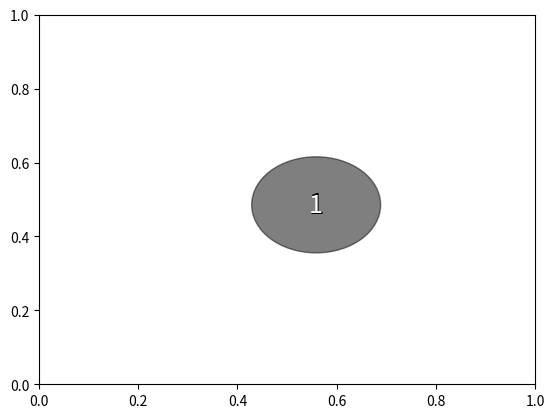

This figure's Python source: (Note: this script raises an exception after producing the figure.)
import csv
from os.path import splitext

import matplotlib.pyplot as plt
from matplotlib.patches import FancyArrowPatch, Circle
import numpy as np
import networkx as nx


def get_coord_dict(g, coord_file, dim='XY'):
    """Return dict mapping regions in g to coordinates in coord_file.

    Also return list of nodes in g without entries in coord_file.

    Parameters
    ----------
    coord_file : .tsv or .csv file
      File must be organized like those stored in cocotools/coords.

    dim : string
      Desired two dimensions from coord_file.  Must be formatted as two
      capitalized letters (e.g., 'XY').
    """
    coord_dict = {}
    file_extension = splitext(coord_file)[1]
    if file_extension == '.tsv':
        delimiter = '\t'
    elif file_extension == '.csv':
        delimiter = ','
    else:
        raise ValueError('Unrecognized file type.')
    coord_reader = csv.reader(open(coord_file), delimiter=delimiter)
    g_nodes = g.nodes()
    for row in coord_reader:
        if row[0][0] == '#':
            continue
        f_node, color, x, y, z = row
        # We're enforcing that graphs have nodes in all uppercase.
        # Eventually nodes in the coordinate files should also be made
        # all uppercase.
        f_node = f_node.upper()
        if f_node in g_nodes:
            g_nodes.remove(f_node)
            if dim[0] == 'X':
                first_coord = float(x)
            else:
                first_coord = float(y)
            if dim[1] == 'Y':
                second_coord = float(y)
            else:
                second_coord = float(z)
            coord_dict[f_node] = [first_coord, second_coord]
    return coord_dict, g_nodes


def degree_histogram(g, file_name, title=None):
    """Show and save degree histogram.

    Modified from networkx.lanl.gov/examples/drawing/degree_histogram.html.

    Author of original: Aric Hagberg
    """
    degree_sequence = sorted(nx.degree(g).values(), reverse=True)
    plt.plot(degree_sequence, 'b-', marker='o')
    if title:
        plt.title(title)
    plt.savefig(file_name)
    plt.show()


def draw_network(G, pos, node_color=None, cmap=None):
    """Improved drawing of directed graphs in NetworkX.

    Modified from http://groups.google.com/group/networkx-discuss/
    browse_thread/thread/170624d22c4b0ee6?pli=1.

    Author of original: Stefan van der Walt

    Parameters
    ----------
    pos : dictionary
      A dictionary with nodes as keys and positions as values.

    node_color : string or array of floats
      A single color format string, or a sequence of colors with an entry
      for each node in G.
    """
    f = plt.figure()
    ax = f.gca()

    for n in G:
        if node_color is None or cmap is None:
            color = (0,0,0)
        else:
            color = cmap(node_color[n])

        c=Circle(pos[n],radius=0.13,alpha=0.5,color=color,ec='k')
        x, y = pos[n]
        plt.text(x, y, n,
                horizontalalignment='center',
                verticalalignment='center',
                color='k',
                fontsize=20,
                )
        plt.text(x, y, n,
                 horizontalalignment='center',
                 verticalalignment='center',
                 color='w',
                 fontsize=18,
                 )
        ax.add_patch(c)
        G.node[n]['patch']=c
        x,y=pos[n]
    seen={}
    for (u,v,d) in G.edges(data=True):
        n1=G.node[u]['patch']
        n2=G.node[v]['patch']
        rad=0.1
        if (u,v) in seen:
            rad=seen.get((u,v))
            rad=(rad + np.sign(rad)*0.1)*-1
        alpha=0.5
        color = 'k'
        e = FancyArrowPatch(n1.center,n2.center,patchA=n1,patchB=n2,
                            arrowstyle='-|>',
                            connectionstyle='arc3,rad=%s'%rad,
                            mutation_scale=15.0,
                            lw=2,
                            alpha=alpha,
                            color=color)
        seen[(u,v)]=rad
        ax.add_patch(e)

    ax.autoscale()
    plt.axis('equal')
    plt.axis('off')

    return e

if __name__ == "__main__":
    import networkx as nx
    G=nx.MultiDiGraph([(1,2),(1,2),(2,3),(3,4),(2,4),
                    (1,2),(1,2),(1,2),(2,3),(3,4),(2,4)]
                    )

    pos=nx.spring_layout(G)
    ax=plt.gca()
    draw_network(G,pos,ax)
    ax.autoscale()
    plt.axis('equal')
    plt.axis('off')
    plt.savefig("graph.pdf")
    plt.show() 
